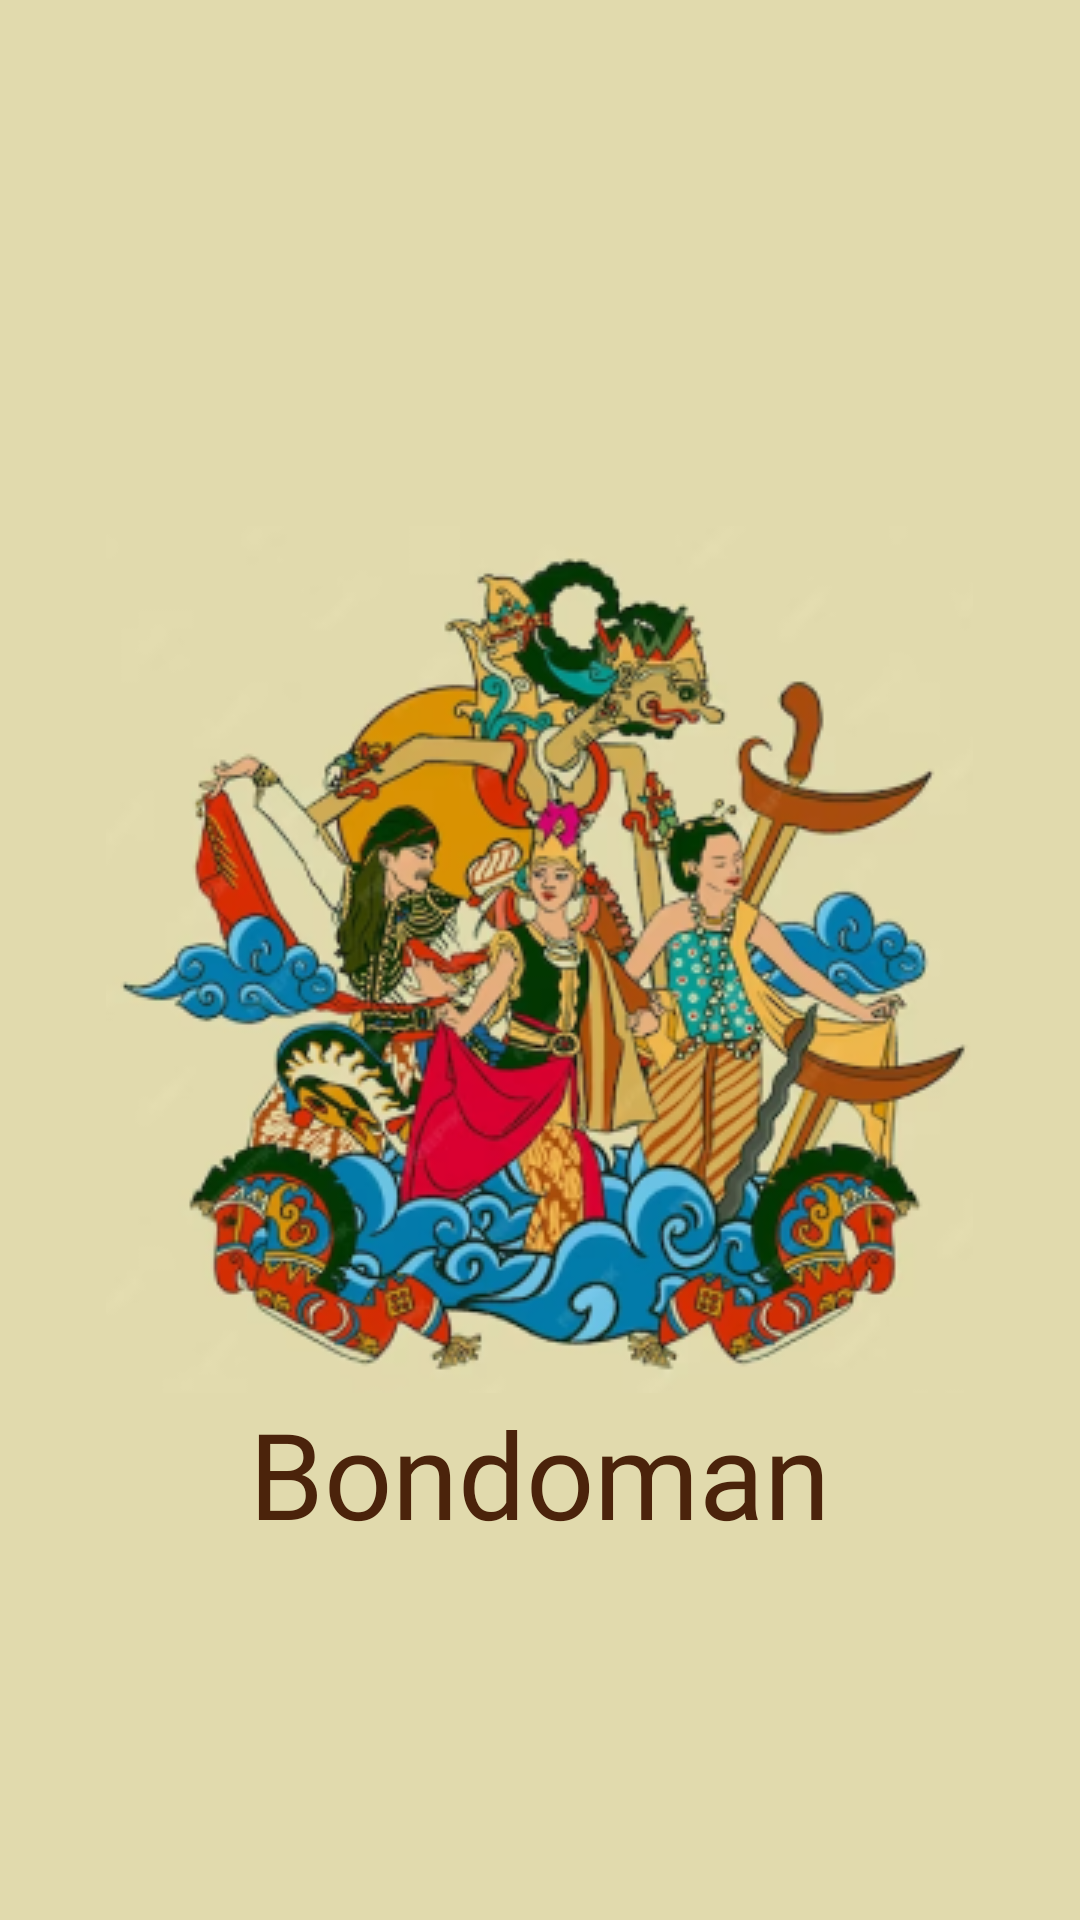

Layout XML and referenced resources for this Android screen:
<!-- AndroidManifest.xml: application theme Theme.Bondoman -->
<!-- res/layout/activity_splash_screen.xml -->
<?xml version="1.0" encoding="utf-8"?>
<RelativeLayout xmlns:android="http://schemas.android.com/apk/res/android"
    xmlns:app="http://schemas.android.com/apk/res-auto"
    xmlns:tools="http://schemas.android.com/tools"
    android:layout_width="match_parent"
    android:layout_height="match_parent"
    android:background="@color/primary"
    tools:context=".SplashScreen">

    <ImageView
        android:id="@+id/logoSplashScreen"
        android:layout_width="wrap_content"
        android:layout_height="wrap_content"
        android:layout_centerInParent="true"
        android:src="@drawable/bondomand_logo" />

    <TextView
        android:id="@+id/txt_splashscreen"
        android:layout_width="wrap_content"
        android:layout_height="wrap_content"
        android:layout_below="@id/logoSplashScreen"
        android:layout_centerHorizontal="true"
        android:fontFamily="@font/font_parisienne"
        android:textColor="@color/secondary"
        android:text="Bondoman"
        android:textSize="40dp" />
</RelativeLayout>
<!-- resources referenced by this layout -->
<resources>
  <color name="primary">#E1DAAD</color>
  <color name="secondary">#4B230B</color>
  <!-- drawable bondomand_logo: png bitmap (drawable, 144195 bytes) -->
  <style name="Theme.Bondoman" parent="Base.Theme.Bondoman" />
  <style name="Base.Theme.Bondoman" parent="Theme.AppCompat.Light.NoActionBar">
          
  
  
      </style>
</resources>
